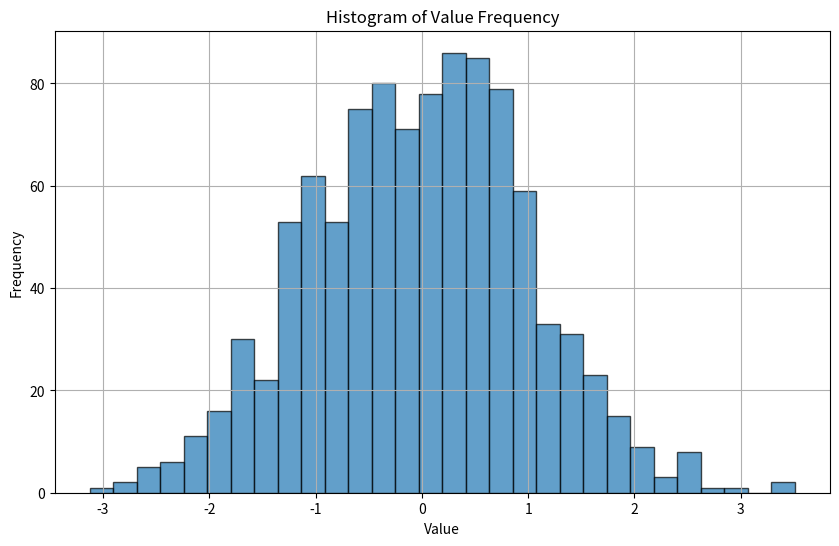
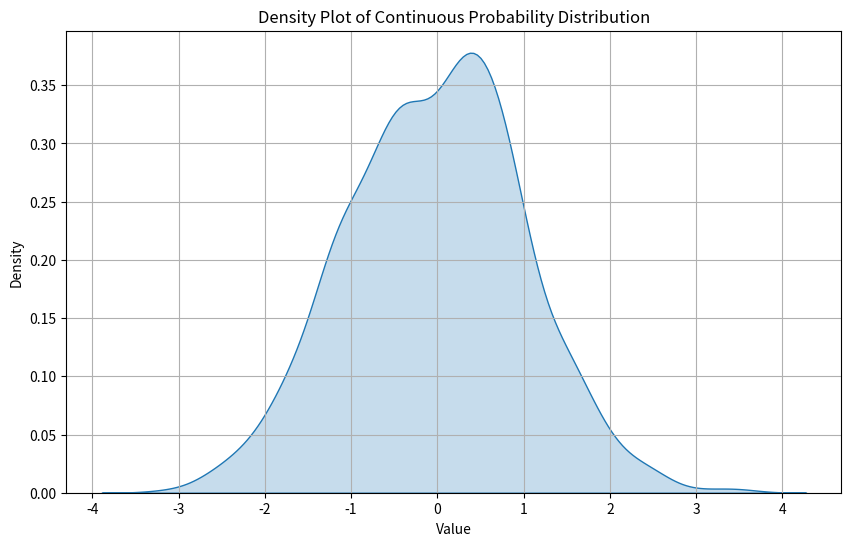

These charts were generated, in order, by the following Python code:
import numpy as np
import matplotlib.pyplot as plt
import seaborn as sns

# Generate random data
random_data = np.random.normal(loc=0, scale=1, size=1000)

# Create a histogram
plt.figure(figsize=(10, 6))
plt.hist(random_data, bins=30, edgecolor='black', alpha=0.7)
plt.xlabel('Value')
plt.ylabel('Frequency')
plt.title('Histogram of Value Frequency')
plt.grid(True)
plt.show()

# Create a density plot
plt.figure(figsize=(10, 6))
sns.kdeplot(random_data, fill=True)
plt.xlabel('Value')
plt.ylabel('Density')
plt.title('Density Plot of Continuous Probability Distribution')
plt.grid(True)
plt.show()
